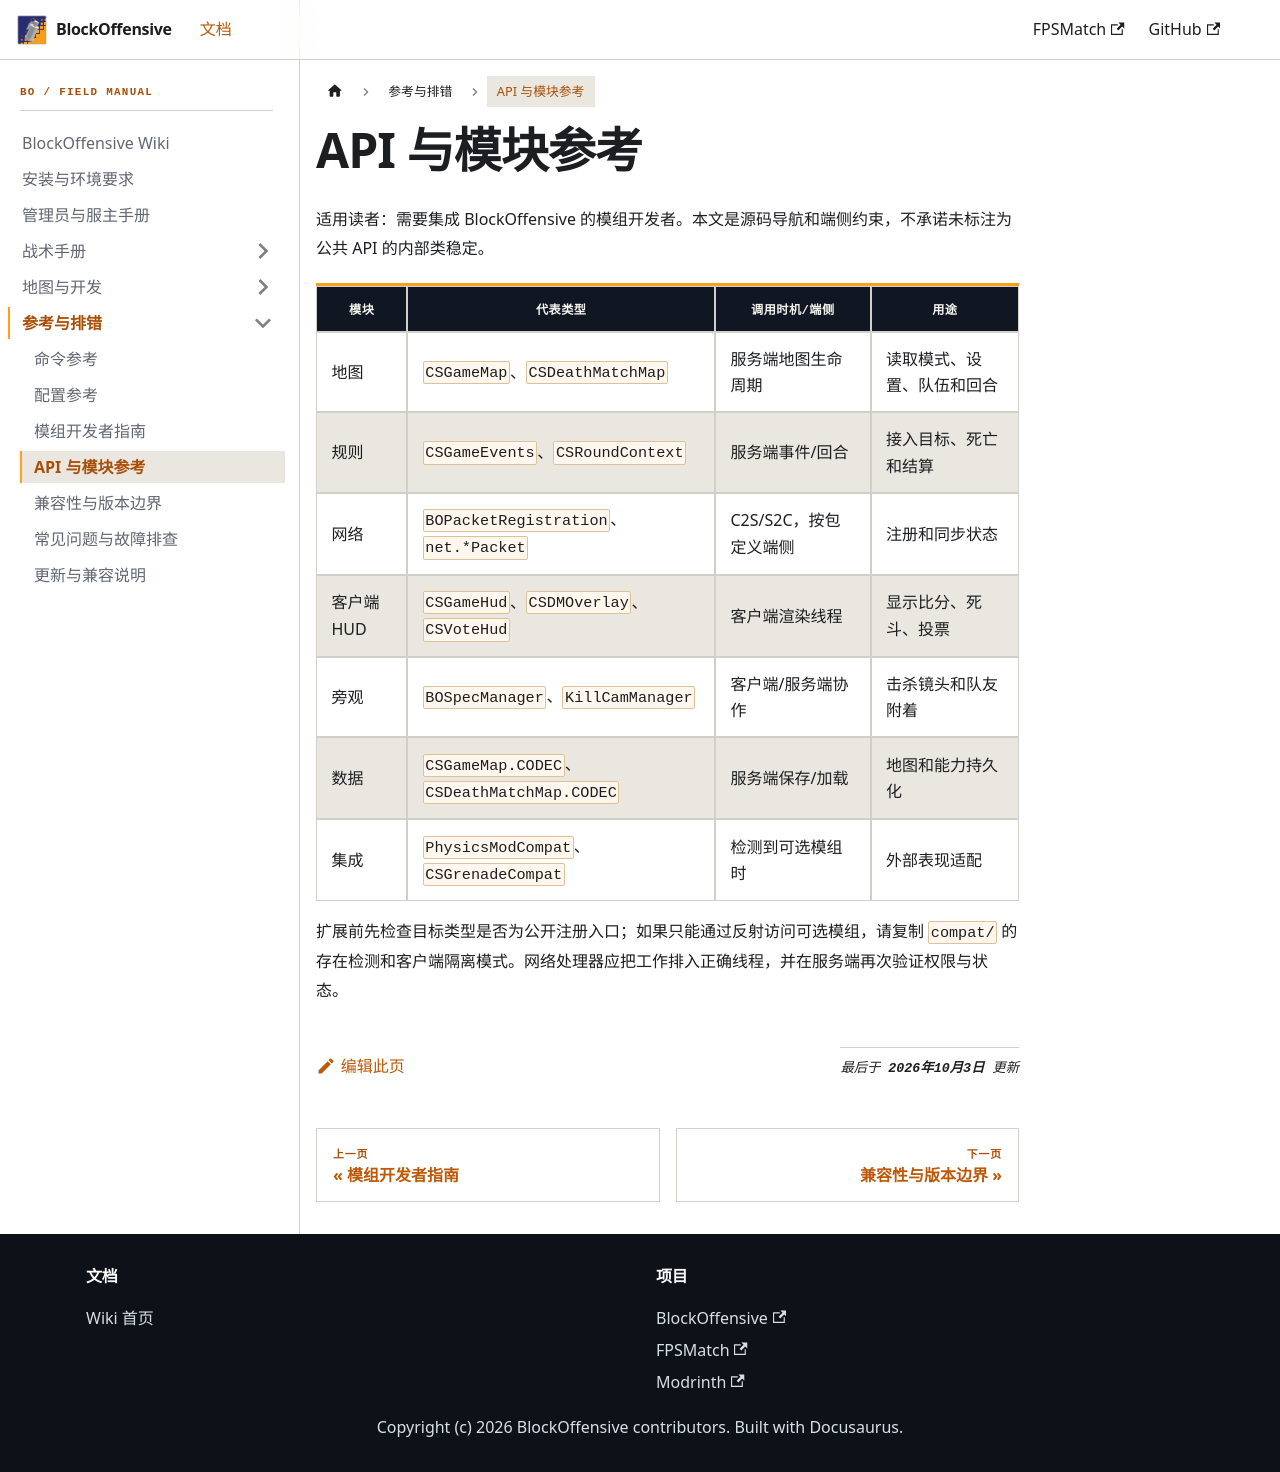

repository: PhasetransCrystal/BlockOffensive · page: master/docs/api/index.html · generator: docusaurus

---
sidebar_position: 6
title: API 与模块参考
description: BlockOffensive 可供附属模组查阅的模块、网络包和调用边界。
---

# API 与模块参考

适用读者：需要集成 BlockOffensive 的模组开发者。本文是源码导航和端侧约束，不承诺未标注为公共 API 的内部类稳定。

| 模块 | 代表类型 | 调用时机/端侧 | 用途 |
| --- | --- | --- | --- |
| 地图 | `CSGameMap`、`CSDeathMatchMap` | 服务端地图生命周期 | 读取模式、设置、队伍和回合 |
| 规则 | `CSGameEvents`、`CSRoundContext` | 服务端事件/回合 | 接入目标、死亡和结算 |
| 网络 | `BOPacketRegistration`、`net.*Packet` | C2S/S2C，按包定义端侧 | 注册和同步状态 |
| 客户端 HUD | `CSGameHud`、`CSDMOverlay`、`CSVoteHud` | 客户端渲染线程 | 显示比分、死斗、投票 |
| 旁观 | `BOSpecManager`、`KillCamManager` | 客户端/服务端协作 | 击杀镜头和队友附着 |
| 数据 | `CSGameMap.CODEC`、`CSDeathMatchMap.CODEC` | 服务端保存/加载 | 地图和能力持久化 |
| 集成 | `PhysicsModCompat`、`CSGrenadeCompat` | 检测到可选模组时 | 外部表现适配 |

扩展前先检查目标类型是否为公开注册入口；如果只能通过反射访问可选模组，请复制 `compat/` 的存在检测和客户端隔离模式。网络处理器应把工作排入正确线程，并在服务端再次验证权限与状态。
